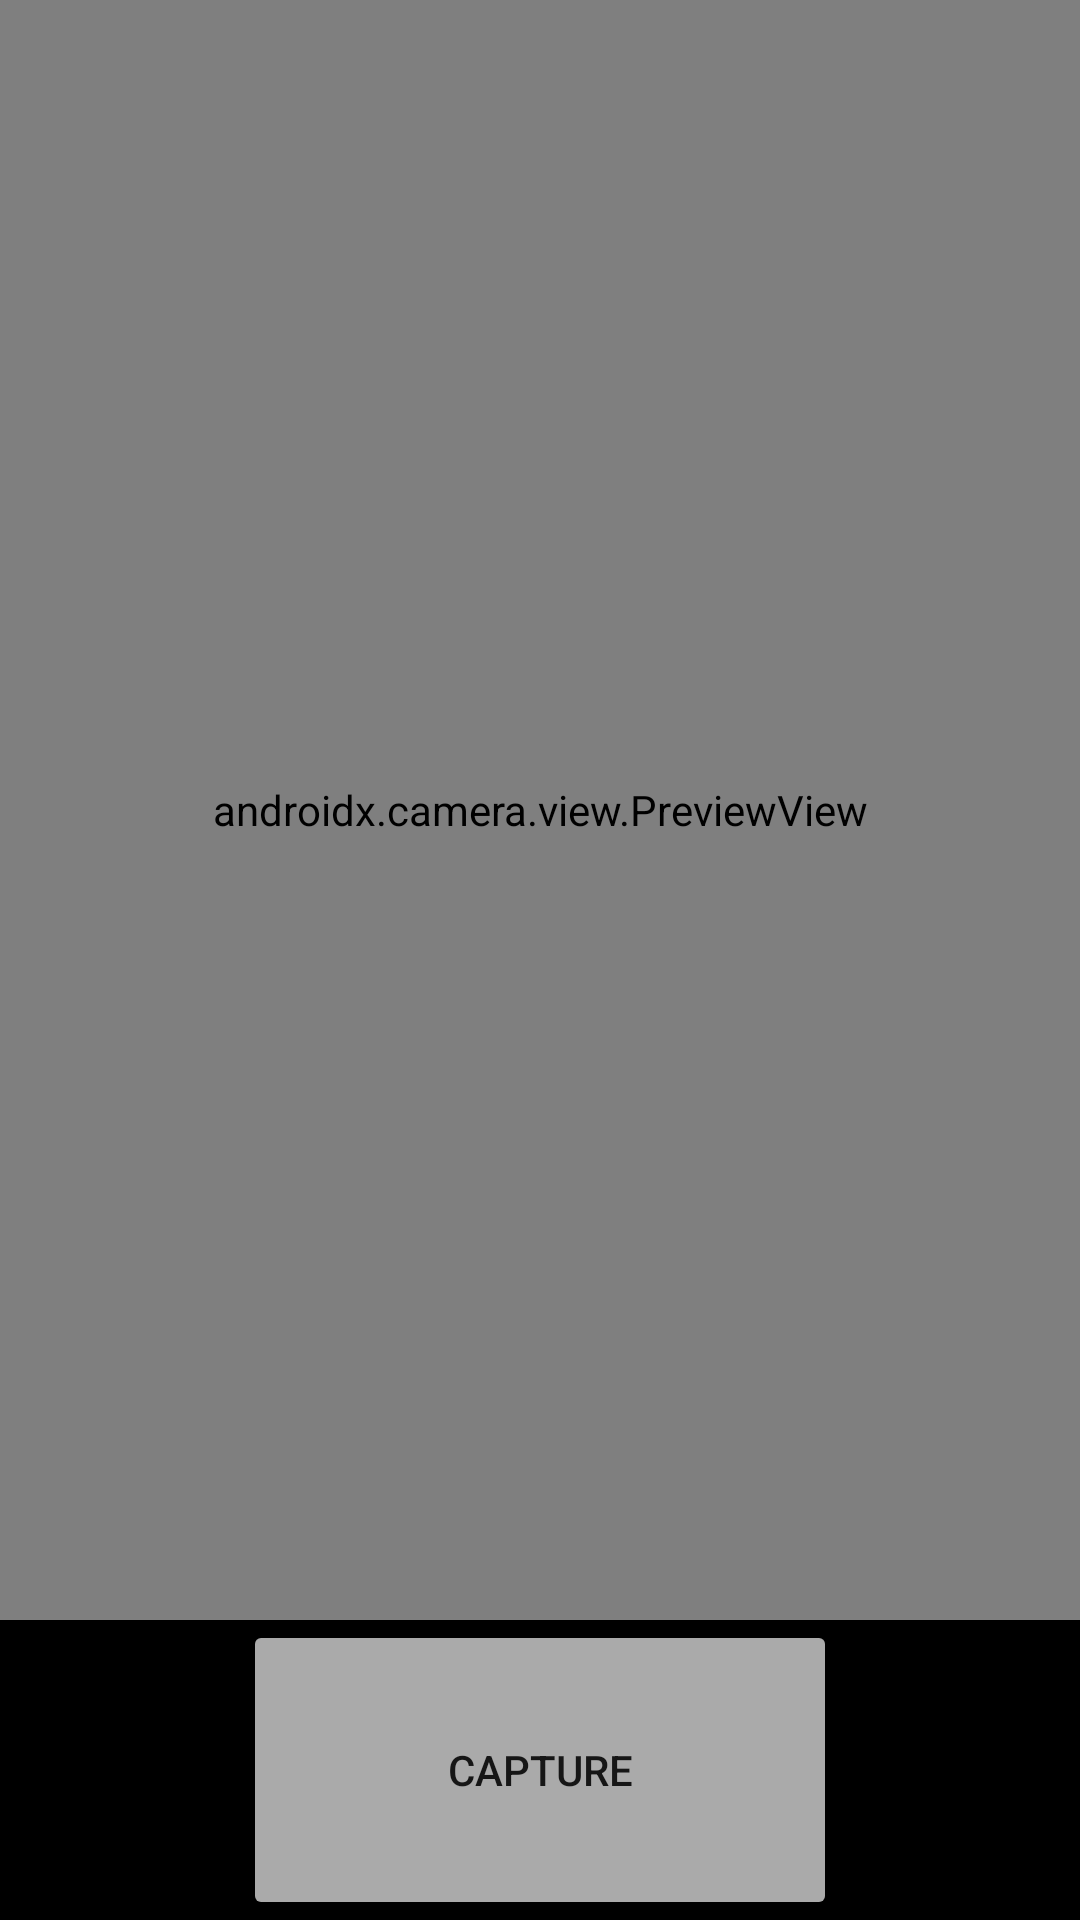

Layout XML and referenced resources for this Android screen:
<!-- AndroidManifest.xml: application theme Theme.Group7 -->
<!-- res/layout/activity_launch_acitivity.xml -->
<?xml version="1.0" encoding="utf-8"?>
<androidx.constraintlayout.widget.ConstraintLayout xmlns:android="http://schemas.android.com/apk/res/android"
    xmlns:app="http://schemas.android.com/apk/res-auto"
    xmlns:tools="http://schemas.android.com/tools"
    android:layout_width="match_parent"
    android:layout_height="match_parent"
    android:background="#FF000000"
    tools:context=".LaunchActivity"
    >


    <androidx.camera.view.PreviewView
        android:id="@+id/cameraFeed"
        android:layout_width="0dp"
        android:layout_height="0dp"
        android:importantForAccessibility="no"
        app:layout_constraintBottom_toTopOf="@+id/linearLayout"
        app:layout_constraintEnd_toEndOf="parent"
        app:layout_constraintStart_toStartOf="parent"
        app:layout_constraintTop_toTopOf="parent">

    </androidx.camera.view.PreviewView>

    <LinearLayout
        android:id="@+id/linearLayout"
        android:layout_width="match_parent"
        android:layout_height="100dp"
        android:layout_gravity="bottom"
        android:gravity="center_horizontal"
        android:orientation="horizontal"
        android:weightSum="3"
        app:layout_constraintBottom_toBottomOf="parent"
        app:layout_constraintEnd_toEndOf="parent"
        app:layout_constraintStart_toStartOf="parent"
        app:layout_constraintTop_toBottomOf="@+id/cameraFeed" >

        <Button
            android:id="@+id/capture_button"
            android:layout_width="198dp"
            android:layout_height="match_parent"
            android:backgroundTint="@android:color/darker_gray"
            android:text="Capture" />
    </LinearLayout>

</androidx.constraintlayout.widget.ConstraintLayout>
<!-- resources referenced by this layout -->
<resources>
  <style name="Theme.Group7" parent="Theme.MaterialComponents.DayNight.DarkActionBar">
          
          <item name="colorPrimary">@color/purple_500</item>
          <item name="colorPrimaryVariant">@color/purple_700</item>
          <item name="colorOnPrimary">@color/white</item>
          
          <item name="colorSecondary">@color/teal_200</item>
          <item name="colorSecondaryVariant">@color/teal_700</item>
          <item name="colorOnSecondary">@color/black</item>
          
          <item name="android:statusBarColor" tools:targetApi="l">?attr/colorPrimaryVariant</item>
          
      </style>
  <!-- not gathered from this repository: default colours our renderer supplied (Android Studio template values) -->
  <color name="purple_500">#FF6200EE</color>
  <color name="purple_700">#FF3700B3</color>
  <color name="teal_200">#FF03DAC5</color>
  <color name="teal_700">#FF018786</color>
  <color name="black">#FF000000</color>
  <color name="white">#FFFFFFFF</color>
</resources>
